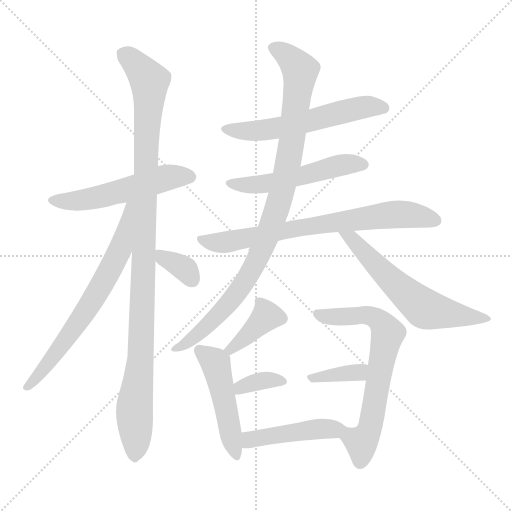
t = 0.00 s
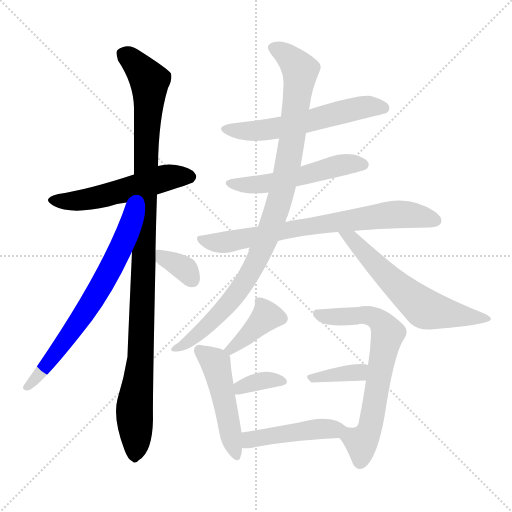
t = 2.18 s
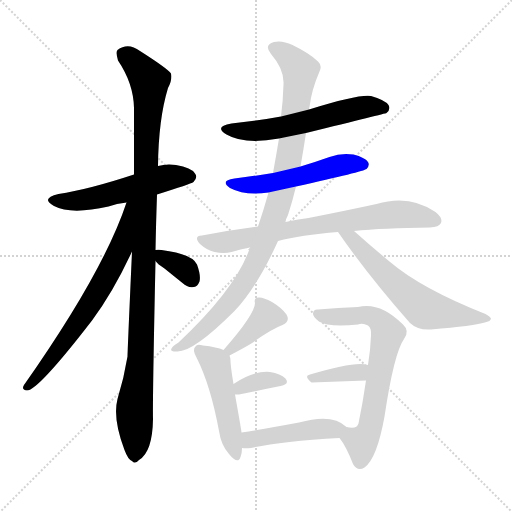
t = 4.35 s
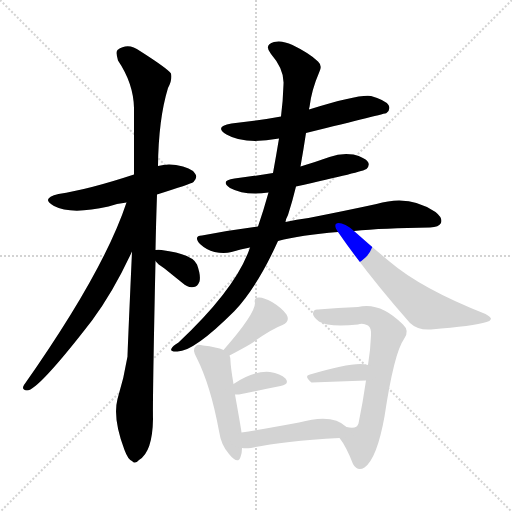
t = 6.53 s
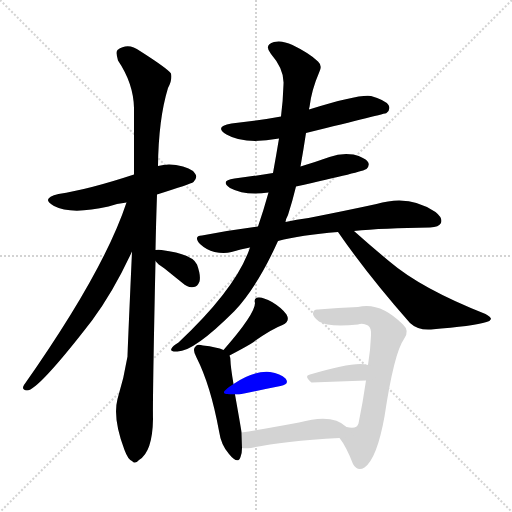
t = 8.70 s
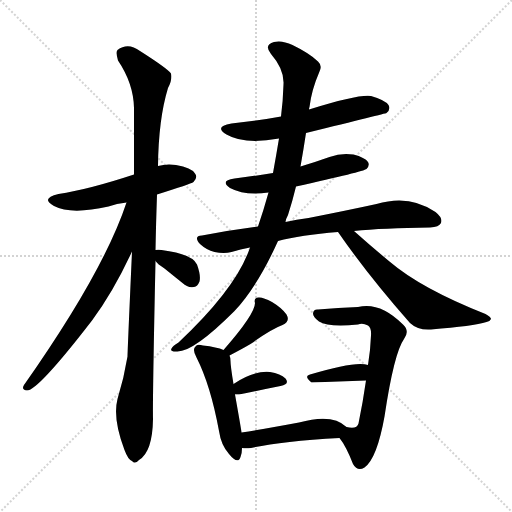
t = 10.88 s

The animated SVG that drew these frames (rendered in a browser with its animation timeline set to each time). Animation: 15 CSS @keyframes rules; one cycle of 10.88 s.

<svg version="1.1" viewBox="0 0 1024 1024" xmlns="http://www.w3.org/2000/svg">
  <g stroke="lightgray" stroke-dasharray="1,1" stroke-width="1" transform="scale(4, 4)">
    <line x1="0" y1="0" x2="256" y2="256"></line>
    <line x1="256" y1="0" x2="0" y2="256"></line>
    <line x1="128" y1="0" x2="128" y2="256"></line>
    <line x1="0" y1="128" x2="256" y2="128"></line>
  </g>
<g transform="scale(1, -1) translate(0, -900)">
   <style type="text/css">
    @keyframes keyframes0 {
      from {
       stroke: blue;
       stroke-dashoffset: 533;
       stroke-width: 128;
       }
       63% {
       animation-timing-function: step-end;
       stroke: blue;
       stroke-dashoffset: 0;
       stroke-width: 128;
       }
       to {
       stroke: black;
       stroke-width: 1024;
       }
       }
       #make-me-a-hanzi-animation-0 {
         animation: keyframes0 0.683757s both;
         animation-delay: 0.000000s;
         animation-timing-function: linear;
       }
    @keyframes keyframes1 {
      from {
       stroke: blue;
       stroke-dashoffset: 1079;
       stroke-width: 128;
       }
       78% {
       animation-timing-function: step-end;
       stroke: blue;
       stroke-dashoffset: 0;
       stroke-width: 128;
       }
       to {
       stroke: black;
       stroke-width: 1024;
       }
       }
       #make-me-a-hanzi-animation-1 {
         animation: keyframes1 1.128092s both;
         animation-delay: 0.683757s;
         animation-timing-function: linear;
       }
    @keyframes keyframes2 {
      from {
       stroke: blue;
       stroke-dashoffset: 681;
       stroke-width: 128;
       }
       69% {
       animation-timing-function: step-end;
       stroke: blue;
       stroke-dashoffset: 0;
       stroke-width: 128;
       }
       to {
       stroke: black;
       stroke-width: 1024;
       }
       }
       #make-me-a-hanzi-animation-2 {
         animation: keyframes2 0.804199s both;
         animation-delay: 1.811849s;
         animation-timing-function: linear;
       }
    @keyframes keyframes3 {
      from {
       stroke: blue;
       stroke-dashoffset: 343;
       stroke-width: 128;
       }
       53% {
       animation-timing-function: step-end;
       stroke: blue;
       stroke-dashoffset: 0;
       stroke-width: 128;
       }
       to {
       stroke: black;
       stroke-width: 1024;
       }
       }
       #make-me-a-hanzi-animation-3 {
         animation: keyframes3 0.529134s both;
         animation-delay: 2.616048s;
         animation-timing-function: linear;
       }
    @keyframes keyframes4 {
      from {
       stroke: blue;
       stroke-dashoffset: 577;
       stroke-width: 128;
       }
       65% {
       animation-timing-function: step-end;
       stroke: blue;
       stroke-dashoffset: 0;
       stroke-width: 128;
       }
       to {
       stroke: black;
       stroke-width: 1024;
       }
       }
       #make-me-a-hanzi-animation-4 {
         animation: keyframes4 0.719564s both;
         animation-delay: 3.145182s;
         animation-timing-function: linear;
       }
    @keyframes keyframes5 {
      from {
       stroke: blue;
       stroke-dashoffset: 526;
       stroke-width: 128;
       }
       63% {
       animation-timing-function: step-end;
       stroke: blue;
       stroke-dashoffset: 0;
       stroke-width: 128;
       }
       to {
       stroke: black;
       stroke-width: 1024;
       }
       }
       #make-me-a-hanzi-animation-5 {
         animation: keyframes5 0.678060s both;
         animation-delay: 3.864746s;
         animation-timing-function: linear;
       }
    @keyframes keyframes6 {
      from {
       stroke: blue;
       stroke-dashoffset: 732;
       stroke-width: 128;
       }
       70% {
       animation-timing-function: step-end;
       stroke: blue;
       stroke-dashoffset: 0;
       stroke-width: 128;
       }
       to {
       stroke: black;
       stroke-width: 1024;
       }
       }
       #make-me-a-hanzi-animation-6 {
         animation: keyframes6 0.845703s both;
         animation-delay: 4.542806s;
         animation-timing-function: linear;
       }
    @keyframes keyframes7 {
      from {
       stroke: blue;
       stroke-dashoffset: 961;
       stroke-width: 128;
       }
       76% {
       animation-timing-function: step-end;
       stroke: blue;
       stroke-dashoffset: 0;
       stroke-width: 128;
       }
       to {
       stroke: black;
       stroke-width: 1024;
       }
       }
       #make-me-a-hanzi-animation-7 {
         animation: keyframes7 1.032064s both;
         animation-delay: 5.388509s;
         animation-timing-function: linear;
       }
    @keyframes keyframes8 {
      from {
       stroke: blue;
       stroke-dashoffset: 608;
       stroke-width: 128;
       }
       66% {
       animation-timing-function: step-end;
       stroke: blue;
       stroke-dashoffset: 0;
       stroke-width: 128;
       }
       to {
       stroke: black;
       stroke-width: 1024;
       }
       }
       #make-me-a-hanzi-animation-8 {
         animation: keyframes8 0.744792s both;
         animation-delay: 6.420573s;
         animation-timing-function: linear;
       }
    @keyframes keyframes9 {
      from {
       stroke: blue;
       stroke-dashoffset: 386;
       stroke-width: 128;
       }
       56% {
       animation-timing-function: step-end;
       stroke: blue;
       stroke-dashoffset: 0;
       stroke-width: 128;
       }
       to {
       stroke: black;
       stroke-width: 1024;
       }
       }
       #make-me-a-hanzi-animation-9 {
         animation: keyframes9 0.564128s both;
         animation-delay: 7.165365s;
         animation-timing-function: linear;
       }
    @keyframes keyframes10 {
      from {
       stroke: blue;
       stroke-dashoffset: 482;
       stroke-width: 128;
       }
       61% {
       animation-timing-function: step-end;
       stroke: blue;
       stroke-dashoffset: 0;
       stroke-width: 128;
       }
       to {
       stroke: black;
       stroke-width: 1024;
       }
       }
       #make-me-a-hanzi-animation-10 {
         animation: keyframes10 0.642253s both;
         animation-delay: 7.729492s;
         animation-timing-function: linear;
       }
    @keyframes keyframes11 {
      from {
       stroke: blue;
       stroke-dashoffset: 350;
       stroke-width: 128;
       }
       53% {
       animation-timing-function: step-end;
       stroke: blue;
       stroke-dashoffset: 0;
       stroke-width: 128;
       }
       to {
       stroke: black;
       stroke-width: 1024;
       }
       }
       #make-me-a-hanzi-animation-11 {
         animation: keyframes11 0.534831s both;
         animation-delay: 8.371745s;
         animation-timing-function: linear;
       }
    @keyframes keyframes12 {
      from {
       stroke: blue;
       stroke-dashoffset: 679;
       stroke-width: 128;
       }
       69% {
       animation-timing-function: step-end;
       stroke: blue;
       stroke-dashoffset: 0;
       stroke-width: 128;
       }
       to {
       stroke: black;
       stroke-width: 1024;
       }
       }
       #make-me-a-hanzi-animation-12 {
         animation: keyframes12 0.802572s both;
         animation-delay: 8.906576s;
         animation-timing-function: linear;
       }
    @keyframes keyframes13 {
      from {
       stroke: blue;
       stroke-dashoffset: 367;
       stroke-width: 128;
       }
       54% {
       animation-timing-function: step-end;
       stroke: blue;
       stroke-dashoffset: 0;
       stroke-width: 128;
       }
       to {
       stroke: black;
       stroke-width: 1024;
       }
       }
       #make-me-a-hanzi-animation-13 {
         animation: keyframes13 0.548665s both;
         animation-delay: 9.709147s;
         animation-timing-function: linear;
       }
    @keyframes keyframes14 {
      from {
       stroke: blue;
       stroke-dashoffset: 455;
       stroke-width: 128;
       }
       60% {
       animation-timing-function: step-end;
       stroke: blue;
       stroke-dashoffset: 0;
       stroke-width: 128;
       }
       to {
       stroke: black;
       stroke-width: 1024;
       }
       }
       #make-me-a-hanzi-animation-14 {
         animation: keyframes14 0.620280s both;
         animation-delay: 10.257813s;
         animation-timing-function: linear;
       }
</style>
<path d="M 314.0 511.0 Q 381.0 532.0 387.0 536.0 Q 396.0 545.0 390.0 553.0 Q 383.0 565.0 352.0 570.0 Q 333.0 573.0 316.0 568.0 L 268.0 551.0 Q 177.0 521.0 117.0 512.0 Q 80.0 503.0 108.0 488.0 Q 142.0 470.0 217.0 487.0 Q 233.0 493.0 253.0 495.0 L 314.0 511.0 Z" fill="lightgray"></path> 
<path d="M 311.0 400.0 Q 312.0 452.0 314.0 511.0 L 316.0 568.0 Q 317.0 662.0 336.0 724.0 Q 345.0 740.0 342.0 753.0 Q 335.0 763.0 280.0 798.0 Q 256.0 816.0 235.0 800.0 Q 231.0 796.0 236.0 779.0 Q 267.0 733.0 268.0 684.0 Q 268.0 623.0 268.0 551.0 L 264.0 397.0 Q 255.0 196.0 255.0 187.0 Q 248.0 144.0 235.0 102.0 Q 225.0 63.0 249.0 0.0 Q 256.0 -19.0 264.0 -22.0 Q 270.0 -29.0 278.0 -20.0 Q 305.0 -4.0 306.0 62.0 Q 305.0 99.0 311.0 378.0 L 311.0 400.0 Z" fill="lightgray"></path> 
<path d="M 253.0 495.0 Q 207.0 356.0 48.0 130.0 Q 42.0 120.0 54.0 119.0 Q 76.0 119.0 184.0 259.0 Q 227.0 317.0 264.0 397.0 C 325.0 526.0 263.0 523.0 253.0 495.0 Z" fill="lightgray"></path> 
<path d="M 311.0 378.0 Q 315.0 372.0 329.0 363.0 Q 345.0 350.0 365.0 334.0 Q 375.0 324.0 388.0 326.0 Q 395.0 327.0 399.0 337.0 Q 402.0 349.0 394.0 371.0 Q 385.0 392.0 323.0 400.0 Q 316.0 401.0 311.0 400.0 C 295.0 398.0 295.0 398.0 311.0 378.0 Z" fill="lightgray"></path> 
<path d="M 612.0 634.0 Q 771.0 673.0 773.0 674.0 Q 782.0 681.0 777.0 690.0 Q 770.0 700.0 742.0 708.0 Q 718.0 712.0 618.0 681.0 L 562.0 667.0 Q 513.0 658.0 463.0 653.0 Q 427.0 647.0 453.0 631.0 Q 489.0 610.0 558.0 623.0 L 612.0 634.0 Z" fill="lightgray"></path> 
<path d="M 592.0 527.0 Q 727.0 557.0 733.0 562.0 Q 740.0 569.0 736.0 576.0 Q 730.0 585.0 707.0 591.0 Q 683.0 595.0 659.0 586.0 Q 631.0 576.0 601.0 567.0 L 546.0 554.0 Q 509.0 548.0 469.0 543.0 Q 439.0 539.0 460.0 524.0 Q 490.0 508.0 537.0 515.0 L 592.0 527.0 Z" fill="lightgray"></path> 
<path d="M 708.0 438.0 Q 766.0 444.0 860.0 445.0 Q 878.0 446.0 882.0 454.0 Q 886.0 464.0 871.0 476.0 Q 819.0 512.0 753.0 492.0 Q 698.0 480.0 617.0 464.0 Q 593.0 461.0 571.0 456.0 L 516.0 447.0 Q 461.0 440.0 404.0 429.0 Q 386.0 428.0 400.0 412.0 Q 413.0 400.0 429.0 396.0 Q 448.0 392.0 463.0 396.0 Q 481.0 402.0 500.0 405.0 L 556.0 418.0 Q 601.0 430.0 676.0 436.0 L 708.0 438.0 Z" fill="lightgray"></path> 
<path d="M 571.0 456.0 Q 572.0 463.0 576.0 470.0 Q 585.0 498.0 592.0 527.0 L 601.0 567.0 Q 607.0 601.0 612.0 634.0 L 618.0 681.0 Q 618.0 684.0 619.0 686.0 Q 623.0 720.0 639.0 757.0 Q 645.0 769.0 636.0 777.0 Q 620.0 793.0 585.0 810.0 Q 564.0 820.0 548.0 816.0 Q 527.0 810.0 542.0 792.0 Q 569.0 761.0 567.0 731.0 Q 566.0 698.0 562.0 667.0 L 558.0 623.0 Q 552.0 587.0 546.0 554.0 L 537.0 515.0 Q 527.0 479.0 516.0 447.0 L 500.0 405.0 Q 473.0 324.0 357.0 215.0 Q 345.0 208.0 343.0 203.0 Q 339.0 196.0 355.0 197.0 Q 388.0 197.0 469.0 278.0 Q 515.0 327.0 556.0 418.0 L 571.0 456.0 Z" fill="lightgray"></path> 
<path d="M 676.0 436.0 Q 737.0 348.0 820.0 254.0 Q 836.0 239.0 862.0 241.0 Q 947.0 248.0 973.0 256.0 Q 980.0 257.0 982.0 262.0 Q 982.0 266.0 971.0 272.0 Q 842.0 323.0 779.0 377.0 Q 745.0 405.0 708.0 438.0 C 686.0 458.0 659.0 461.0 676.0 436.0 Z" fill="lightgray"></path> 
<path d="M 459.0 189.0 Q 484.0 202.0 501.0 212.0 Q 543.0 242.0 565.0 250.0 Q 581.0 257.0 573.0 271.0 Q 564.0 284.0 544.0 296.0 Q 526.0 306.0 517.0 305.0 Q 507.0 304.0 510.0 294.0 Q 510.0 272.0 447.0 200.0 C 427.0 177.0 432.0 175.0 459.0 189.0 Z" fill="lightgray"></path> 
<path d="M 483.0 35.0 Q 483.0 38.0 470.0 111.0 L 467.0 132.0 Q 461.0 168.0 461.0 178.0 Q 461.0 185.0 459.0 189.0 C 457.0 196.0 457.0 196.0 447.0 200.0 Q 434.0 206.0 406.0 209.0 Q 394.0 213.0 391.0 207.0 Q 384.0 201.0 393.0 185.0 Q 421.0 130.0 438.0 38.0 Q 442.0 10.0 458.0 -8.0 Q 476.0 -30.0 481.0 -14.0 Q 484.0 -7.0 484.0 4.0 L 483.0 35.0 Z" fill="lightgray"></path> 
<path d="M 470.0 111.0 Q 473.0 111.0 478.0 111.0 Q 526.0 121.0 561.0 128.0 Q 580.0 132.0 571.0 143.0 Q 561.0 153.0 540.0 156.0 Q 507.0 159.0 467.0 132.0 C 442.0 115.0 440.0 111.0 470.0 111.0 Z" fill="lightgray"></path> 
<path d="M 679.0 24.0 Q 692.0 8.0 706.0 -28.0 Q 715.0 -44.0 729.0 -35.0 Q 754.0 -17.0 769.0 67.0 Q 788.0 194.0 808.0 222.0 Q 820.0 238.0 806.0 251.0 Q 760.0 297.0 716.0 286.0 Q 677.0 285.0 636.0 281.0 Q 627.0 282.0 626.0 273.0 Q 626.0 266.0 638.0 257.0 Q 657.0 245.0 716.0 251.0 Q 725.0 255.0 736.0 249.0 Q 743.0 245.0 742.0 229.0 Q 741.0 201.0 736.0 170.0 L 732.0 139.0 Q 726.0 97.0 717.0 53.0 Q 714.0 41.0 693.0 46.0 C 663.0 49.0 662.0 49.0 679.0 24.0 Z" fill="lightgray"></path> 
<path d="M 736.0 170.0 Q 712.0 179.0 620.0 151.0 Q 607.0 148.0 623.0 135.0 L 732.0 139.0 C 762.0 140.0 765.0 162.0 736.0 170.0 Z" fill="lightgray"></path> 
<path d="M 693.0 46.0 Q 665.0 74.0 598.0 55.0 Q 534.0 43.0 483.0 35.0 C 453.0 30.0 454.0 6.0 484.0 4.0 Q 491.0 3.0 502.0 4.0 Q 559.0 17.0 679.0 24.0 C 709.0 26.0 716.0 26.0 693.0 46.0 Z" fill="lightgray"></path> 
      <clipPath id="make-me-a-hanzi-clip-0">
      <path d="M 314.0 511.0 Q 381.0 532.0 387.0 536.0 Q 396.0 545.0 390.0 553.0 Q 383.0 565.0 352.0 570.0 Q 333.0 573.0 316.0 568.0 L 268.0 551.0 Q 177.0 521.0 117.0 512.0 Q 80.0 503.0 108.0 488.0 Q 142.0 470.0 217.0 487.0 Q 233.0 493.0 253.0 495.0 L 314.0 511.0 Z" fill="lightgray"></path>
      </clipPath>
      <path clip-path="url(#make-me-a-hanzi-clip-0)" d="M 109.0 501.0 L 167.0 500.0 L 335.0 545.0 L 380.0 546.0 " fill="none" id="make-me-a-hanzi-animation-0" stroke-dasharray="405 810" stroke-linecap="round"></path>

      <clipPath id="make-me-a-hanzi-clip-1">
      <path d="M 311.0 400.0 Q 312.0 452.0 314.0 511.0 L 316.0 568.0 Q 317.0 662.0 336.0 724.0 Q 345.0 740.0 342.0 753.0 Q 335.0 763.0 280.0 798.0 Q 256.0 816.0 235.0 800.0 Q 231.0 796.0 236.0 779.0 Q 267.0 733.0 268.0 684.0 Q 268.0 623.0 268.0 551.0 L 264.0 397.0 Q 255.0 196.0 255.0 187.0 Q 248.0 144.0 235.0 102.0 Q 225.0 63.0 249.0 0.0 Q 256.0 -19.0 264.0 -22.0 Q 270.0 -29.0 278.0 -20.0 Q 305.0 -4.0 306.0 62.0 Q 305.0 99.0 311.0 378.0 L 311.0 400.0 Z" fill="lightgray"></path>
      </clipPath>
      <path clip-path="url(#make-me-a-hanzi-clip-1)" d="M 247.0 793.0 L 299.0 738.0 L 282.0 185.0 L 269.0 90.0 L 269.0 -8.0 " fill="none" id="make-me-a-hanzi-animation-1" stroke-dasharray="951 1902" stroke-linecap="round"></path>

      <clipPath id="make-me-a-hanzi-clip-2">
      <path d="M 253.0 495.0 Q 207.0 356.0 48.0 130.0 Q 42.0 120.0 54.0 119.0 Q 76.0 119.0 184.0 259.0 Q 227.0 317.0 264.0 397.0 C 325.0 526.0 263.0 523.0 253.0 495.0 Z" fill="lightgray"></path>
      </clipPath>
      <path clip-path="url(#make-me-a-hanzi-clip-2)" d="M 261.0 491.0 L 240.0 399.0 L 210.0 341.0 L 131.0 217.0 L 55.0 126.0 " fill="none" id="make-me-a-hanzi-animation-2" stroke-dasharray="553 1106" stroke-linecap="round"></path>

      <clipPath id="make-me-a-hanzi-clip-3">
      <path d="M 311.0 378.0 Q 315.0 372.0 329.0 363.0 Q 345.0 350.0 365.0 334.0 Q 375.0 324.0 388.0 326.0 Q 395.0 327.0 399.0 337.0 Q 402.0 349.0 394.0 371.0 Q 385.0 392.0 323.0 400.0 Q 316.0 401.0 311.0 400.0 C 295.0 398.0 295.0 398.0 311.0 378.0 Z" fill="lightgray"></path>
      </clipPath>
      <path clip-path="url(#make-me-a-hanzi-clip-3)" d="M 317.0 395.0 L 326.0 384.0 L 371.0 361.0 L 383.0 342.0 " fill="none" id="make-me-a-hanzi-animation-3" stroke-dasharray="215 430" stroke-linecap="round"></path>

      <clipPath id="make-me-a-hanzi-clip-4">
      <path d="M 612.0 634.0 Q 771.0 673.0 773.0 674.0 Q 782.0 681.0 777.0 690.0 Q 770.0 700.0 742.0 708.0 Q 718.0 712.0 618.0 681.0 L 562.0 667.0 Q 513.0 658.0 463.0 653.0 Q 427.0 647.0 453.0 631.0 Q 489.0 610.0 558.0 623.0 L 612.0 634.0 Z" fill="lightgray"></path>
      </clipPath>
      <path clip-path="url(#make-me-a-hanzi-clip-4)" d="M 455.0 643.0 L 528.0 639.0 L 723.0 685.0 L 744.0 688.0 L 770.0 682.0 " fill="none" id="make-me-a-hanzi-animation-4" stroke-dasharray="449 898" stroke-linecap="round"></path>

      <clipPath id="make-me-a-hanzi-clip-5">
      <path d="M 592.0 527.0 Q 727.0 557.0 733.0 562.0 Q 740.0 569.0 736.0 576.0 Q 730.0 585.0 707.0 591.0 Q 683.0 595.0 659.0 586.0 Q 631.0 576.0 601.0 567.0 L 546.0 554.0 Q 509.0 548.0 469.0 543.0 Q 439.0 539.0 460.0 524.0 Q 490.0 508.0 537.0 515.0 L 592.0 527.0 Z" fill="lightgray"></path>
      </clipPath>
      <path clip-path="url(#make-me-a-hanzi-clip-5)" d="M 462.0 535.0 L 483.0 530.0 L 526.0 532.0 L 671.0 568.0 L 727.0 571.0 " fill="none" id="make-me-a-hanzi-animation-5" stroke-dasharray="398 796" stroke-linecap="round"></path>

      <clipPath id="make-me-a-hanzi-clip-6">
      <path d="M 708.0 438.0 Q 766.0 444.0 860.0 445.0 Q 878.0 446.0 882.0 454.0 Q 886.0 464.0 871.0 476.0 Q 819.0 512.0 753.0 492.0 Q 698.0 480.0 617.0 464.0 Q 593.0 461.0 571.0 456.0 L 516.0 447.0 Q 461.0 440.0 404.0 429.0 Q 386.0 428.0 400.0 412.0 Q 413.0 400.0 429.0 396.0 Q 448.0 392.0 463.0 396.0 Q 481.0 402.0 500.0 405.0 L 556.0 418.0 Q 601.0 430.0 676.0 436.0 L 708.0 438.0 Z" fill="lightgray"></path>
      </clipPath>
      <path clip-path="url(#make-me-a-hanzi-clip-6)" d="M 402.0 421.0 L 447.0 415.0 L 611.0 447.0 L 794.0 472.0 L 872.0 459.0 " fill="none" id="make-me-a-hanzi-animation-6" stroke-dasharray="604 1208" stroke-linecap="round"></path>

      <clipPath id="make-me-a-hanzi-clip-7">
      <path d="M 571.0 456.0 Q 572.0 463.0 576.0 470.0 Q 585.0 498.0 592.0 527.0 L 601.0 567.0 Q 607.0 601.0 612.0 634.0 L 618.0 681.0 Q 618.0 684.0 619.0 686.0 Q 623.0 720.0 639.0 757.0 Q 645.0 769.0 636.0 777.0 Q 620.0 793.0 585.0 810.0 Q 564.0 820.0 548.0 816.0 Q 527.0 810.0 542.0 792.0 Q 569.0 761.0 567.0 731.0 Q 566.0 698.0 562.0 667.0 L 558.0 623.0 Q 552.0 587.0 546.0 554.0 L 537.0 515.0 Q 527.0 479.0 516.0 447.0 L 500.0 405.0 Q 473.0 324.0 357.0 215.0 Q 345.0 208.0 343.0 203.0 Q 339.0 196.0 355.0 197.0 Q 388.0 197.0 469.0 278.0 Q 515.0 327.0 556.0 418.0 L 571.0 456.0 Z" fill="lightgray"></path>
      </clipPath>
      <path clip-path="url(#make-me-a-hanzi-clip-7)" d="M 548.0 803.0 L 571.0 792.0 L 600.0 757.0 L 582.0 605.0 L 555.0 484.0 L 518.0 389.0 L 482.0 325.0 L 418.0 251.0 L 382.0 220.0 L 350.0 202.0 " fill="none" id="make-me-a-hanzi-animation-7" stroke-dasharray="833 1666" stroke-linecap="round"></path>

      <clipPath id="make-me-a-hanzi-clip-8">
      <path d="M 676.0 436.0 Q 737.0 348.0 820.0 254.0 Q 836.0 239.0 862.0 241.0 Q 947.0 248.0 973.0 256.0 Q 980.0 257.0 982.0 262.0 Q 982.0 266.0 971.0 272.0 Q 842.0 323.0 779.0 377.0 Q 745.0 405.0 708.0 438.0 C 686.0 458.0 659.0 461.0 676.0 436.0 Z" fill="lightgray"></path>
      </clipPath>
      <path clip-path="url(#make-me-a-hanzi-clip-8)" d="M 682.0 431.0 L 705.0 422.0 L 771.0 350.0 L 851.0 282.0 L 974.0 264.0 " fill="none" id="make-me-a-hanzi-animation-8" stroke-dasharray="480 960" stroke-linecap="round"></path>

      <clipPath id="make-me-a-hanzi-clip-9">
      <path d="M 459.0 189.0 Q 484.0 202.0 501.0 212.0 Q 543.0 242.0 565.0 250.0 Q 581.0 257.0 573.0 271.0 Q 564.0 284.0 544.0 296.0 Q 526.0 306.0 517.0 305.0 Q 507.0 304.0 510.0 294.0 Q 510.0 272.0 447.0 200.0 C 427.0 177.0 432.0 175.0 459.0 189.0 Z" fill="lightgray"></path>
      </clipPath>
      <path clip-path="url(#make-me-a-hanzi-clip-9)" d="M 521.0 295.0 L 534.0 268.0 L 476.0 212.0 L 458.0 206.0 " fill="none" id="make-me-a-hanzi-animation-9" stroke-dasharray="258 516" stroke-linecap="round"></path>

      <clipPath id="make-me-a-hanzi-clip-10">
      <path d="M 483.0 35.0 Q 483.0 38.0 470.0 111.0 L 467.0 132.0 Q 461.0 168.0 461.0 178.0 Q 461.0 185.0 459.0 189.0 C 457.0 196.0 457.0 196.0 447.0 200.0 Q 434.0 206.0 406.0 209.0 Q 394.0 213.0 391.0 207.0 Q 384.0 201.0 393.0 185.0 Q 421.0 130.0 438.0 38.0 Q 442.0 10.0 458.0 -8.0 Q 476.0 -30.0 481.0 -14.0 Q 484.0 -7.0 484.0 4.0 L 483.0 35.0 Z" fill="lightgray"></path>
      </clipPath>
      <path clip-path="url(#make-me-a-hanzi-clip-10)" d="M 400.0 199.0 L 432.0 171.0 L 470.0 -9.0 " fill="none" id="make-me-a-hanzi-animation-10" stroke-dasharray="354 708" stroke-linecap="round"></path>

      <clipPath id="make-me-a-hanzi-clip-11">
      <path d="M 470.0 111.0 Q 473.0 111.0 478.0 111.0 Q 526.0 121.0 561.0 128.0 Q 580.0 132.0 571.0 143.0 Q 561.0 153.0 540.0 156.0 Q 507.0 159.0 467.0 132.0 C 442.0 115.0 440.0 111.0 470.0 111.0 Z" fill="lightgray"></path>
      </clipPath>
      <path clip-path="url(#make-me-a-hanzi-clip-11)" d="M 474.0 117.0 L 522.0 138.0 L 564.0 137.0 " fill="none" id="make-me-a-hanzi-animation-11" stroke-dasharray="222 444" stroke-linecap="round"></path>

      <clipPath id="make-me-a-hanzi-clip-12">
      <path d="M 679.0 24.0 Q 692.0 8.0 706.0 -28.0 Q 715.0 -44.0 729.0 -35.0 Q 754.0 -17.0 769.0 67.0 Q 788.0 194.0 808.0 222.0 Q 820.0 238.0 806.0 251.0 Q 760.0 297.0 716.0 286.0 Q 677.0 285.0 636.0 281.0 Q 627.0 282.0 626.0 273.0 Q 626.0 266.0 638.0 257.0 Q 657.0 245.0 716.0 251.0 Q 725.0 255.0 736.0 249.0 Q 743.0 245.0 742.0 229.0 Q 741.0 201.0 736.0 170.0 L 732.0 139.0 Q 726.0 97.0 717.0 53.0 Q 714.0 41.0 693.0 46.0 C 663.0 49.0 662.0 49.0 679.0 24.0 Z" fill="lightgray"></path>
      </clipPath>
      <path clip-path="url(#make-me-a-hanzi-clip-12)" d="M 635.0 272.0 L 684.0 266.0 L 744.0 268.0 L 762.0 256.0 L 776.0 234.0 L 744.0 60.0 L 723.0 15.0 L 720.0 -24.0 " fill="none" id="make-me-a-hanzi-animation-12" stroke-dasharray="551 1102" stroke-linecap="round"></path>

      <clipPath id="make-me-a-hanzi-clip-13">
      <path d="M 736.0 170.0 Q 712.0 179.0 620.0 151.0 Q 607.0 148.0 623.0 135.0 L 732.0 139.0 C 762.0 140.0 765.0 162.0 736.0 170.0 Z" fill="lightgray"></path>
      </clipPath>
      <path clip-path="url(#make-me-a-hanzi-clip-13)" d="M 622.0 143.0 L 708.0 154.0 L 731.0 163.0 " fill="none" id="make-me-a-hanzi-animation-13" stroke-dasharray="239 478" stroke-linecap="round"></path>

      <clipPath id="make-me-a-hanzi-clip-14">
      <path d="M 693.0 46.0 Q 665.0 74.0 598.0 55.0 Q 534.0 43.0 483.0 35.0 C 453.0 30.0 454.0 6.0 484.0 4.0 Q 491.0 3.0 502.0 4.0 Q 559.0 17.0 679.0 24.0 C 709.0 26.0 716.0 26.0 693.0 46.0 Z" fill="lightgray"></path>
      </clipPath>
      <path clip-path="url(#make-me-a-hanzi-clip-14)" d="M 489.0 12.0 L 500.0 21.0 L 547.0 30.0 L 683.0 44.0 " fill="none" id="make-me-a-hanzi-animation-14" stroke-dasharray="327 654" stroke-linecap="round"></path>

</g>
</svg>
